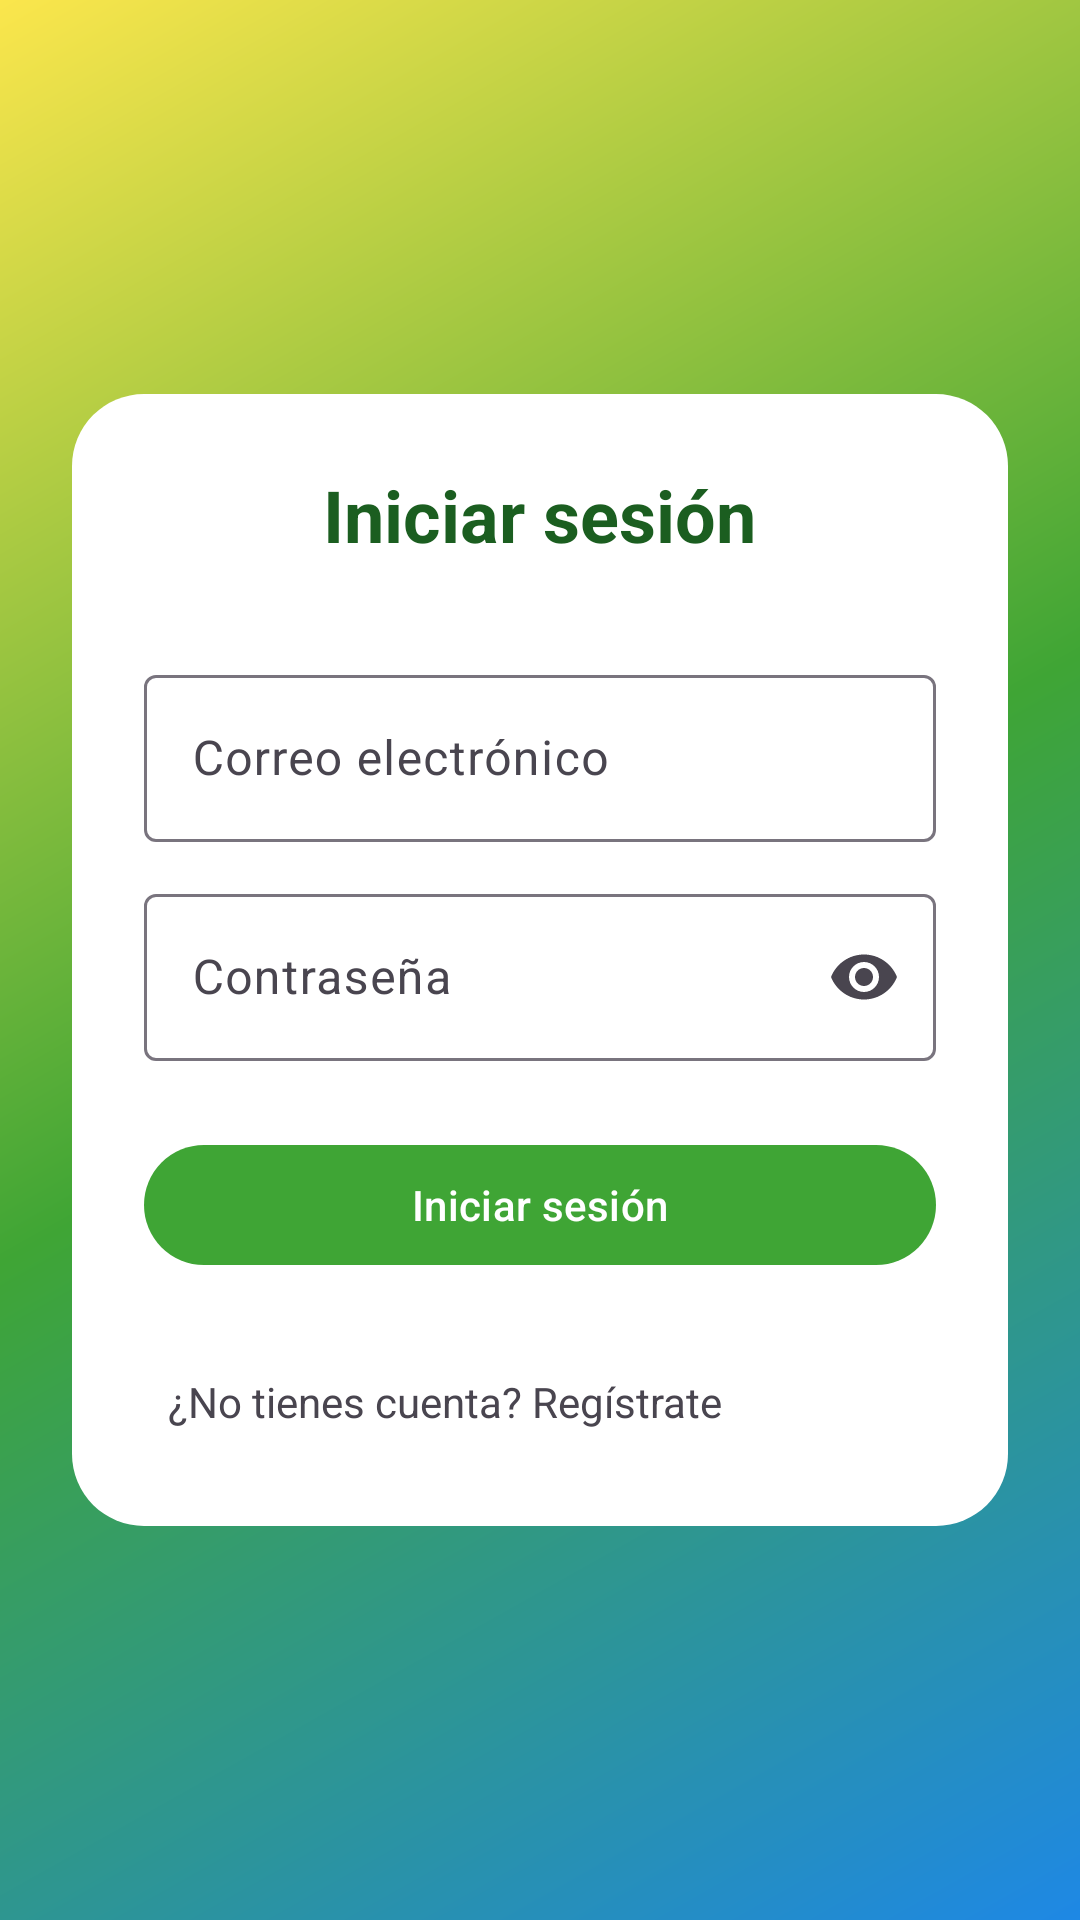

This screen was rendered from an Android layout file. Write that file and the resources it references.
<!-- AndroidManifest.xml: application theme Theme.DESAFIO_III -->
<!-- res/layout/activity_login.xml -->
<?xml version="1.0" encoding="utf-8"?>
<ScrollView xmlns:android="http://schemas.android.com/apk/res/android"
    xmlns:app="http://schemas.android.com/apk/res-auto"
    xmlns:tools="http://schemas.android.com/tools"
    android:id="@+id/loginRoot"
    android:layout_width="match_parent"
    android:layout_height="match_parent"
    android:background="@drawable/bg_gradient_brand"
    android:fillViewport="true"
    tools:context=".LoginActivity">

    <LinearLayout
        android:layout_width="match_parent"
        android:layout_height="wrap_content"
        android:gravity="center"
        android:orientation="vertical"
        android:padding="24dp">

    <LinearLayout
        android:layout_width="match_parent"
        android:layout_height="wrap_content"
        android:background="@drawable/bg_card_white"
        android:orientation="vertical"
        android:padding="24dp">

        <TextView
            android:layout_width="wrap_content"
            android:layout_height="wrap_content"
            android:layout_gravity="center_horizontal"
            android:layout_marginBottom="32dp"
            android:text="@string/title_login"
            android:textColor="@color/brand_green_dark"
            android:textSize="24sp"
            android:textStyle="bold" />

        <com.google.android.material.textfield.TextInputLayout
            android:id="@+id/emailInputLayout"
            style="@style/Widget.Material3.TextInputLayout.OutlinedBox"
            android:layout_width="match_parent"
            android:layout_height="wrap_content"
            android:hint="@string/hint_email">

            <com.google.android.material.textfield.TextInputEditText
                android:id="@+id/emailEditText"
                android:layout_width="match_parent"
                android:layout_height="wrap_content"
                android:inputType="textEmailAddress" />
        </com.google.android.material.textfield.TextInputLayout>

        <com.google.android.material.textfield.TextInputLayout
            android:id="@+id/passwordInputLayout"
            style="@style/Widget.Material3.TextInputLayout.OutlinedBox"
            android:layout_width="match_parent"
            android:layout_height="wrap_content"
            android:layout_marginTop="12dp"
            android:hint="@string/hint_password"
            app:endIconMode="password_toggle">

            <com.google.android.material.textfield.TextInputEditText
                android:id="@+id/passwordEditText"
                android:layout_width="match_parent"
                android:layout_height="wrap_content"
                android:inputType="textPassword" />
        </com.google.android.material.textfield.TextInputLayout>

        <com.google.android.material.button.MaterialButton
            android:id="@+id/loginButton"
            android:layout_width="match_parent"
            android:layout_height="wrap_content"
            android:layout_marginTop="24dp"
            android:text="@string/action_login" />

        <ProgressBar
            android:id="@+id/loginProgress"
            android:layout_width="wrap_content"
            android:layout_height="wrap_content"
            android:layout_marginTop="16dp"
            android:visibility="gone" />

        <TextView
            android:id="@+id/goRegisterText"
            android:layout_width="wrap_content"
            android:layout_height="wrap_content"
            android:layout_marginTop="24dp"
            android:clickable="true"
            android:focusable="true"
            android:padding="8dp"
            android:text="@string/prompt_no_account" />
    </LinearLayout>
    </LinearLayout>
</ScrollView>
<!-- resources referenced by this layout -->
<resources>
  <color name="brand_green_dark">#1B5E20</color>
  <!-- drawable bg_card_white (drawable) -->
  <?xml version="1.0" encoding="utf-8"?>
  <shape xmlns:android="http://schemas.android.com/apk/res/android"
      android:shape="rectangle">
  
      <solid android:color="@color/white" />
      <corners android:radius="24dp" />
  
  </shape>
  <!-- drawable bg_gradient_brand (drawable) -->
  <?xml version="1.0" encoding="utf-8"?>
  <shape xmlns:android="http://schemas.android.com/apk/res/android"
      android:shape="rectangle">
  
      <gradient
          android:angle="135"
          android:startColor="@color/brand_blue"
          android:centerColor="@color/brand_green"
          android:endColor="@color/brand_yellow"
          android:type="linear" />
  
  </shape>
  <string name="action_login">Iniciar sesión</string>
  <string name="hint_email">Correo electrónico</string>
  <string name="hint_password">Contraseña</string>
  <string name="prompt_no_account">¿No tienes cuenta? Regístrate</string>
  <string name="title_login">Iniciar sesión</string>
  <style name="Theme.DESAFIO_III" parent="Base.Theme.DESAFIO_III" />
  <color name="white">#FFFFFFFF</color>
  <color name="brand_blue">#1E88E5</color>
  <color name="brand_green">#3FA535</color>
  <color name="brand_yellow">#FBE64C</color>
  <style name="Base.Theme.DESAFIO_III" parent="Theme.Material3.DayNight.NoActionBar">
          <item name="colorPrimary">@color/brand_green</item>
          <item name="colorOnPrimary">@color/white</item>
          <item name="colorPrimaryContainer">@color/brand_primary_container</item>
          <item name="colorOnPrimaryContainer">@color/brand_on_primary_container</item>
          <item name="colorSecondary">@color/brand_blue</item>
          <item name="colorOnSecondary">@color/white</item>
          <item name="colorSecondaryContainer">@color/brand_secondary_container</item>
          <item name="colorOnSecondaryContainer">@color/brand_on_secondary_container</item>
          <item name="colorTertiary">@color/brand_yellow</item>
          <item name="colorOnTertiary">@color/brand_green_dark</item>
      </style>
  <color name="brand_primary_container">#C8EFC0</color>
  <color name="brand_on_primary_container">#1B5E20</color>
  <color name="brand_secondary_container">#CDE7FB</color>
  <color name="brand_on_secondary_container">#0D47A1</color>
</resources>
